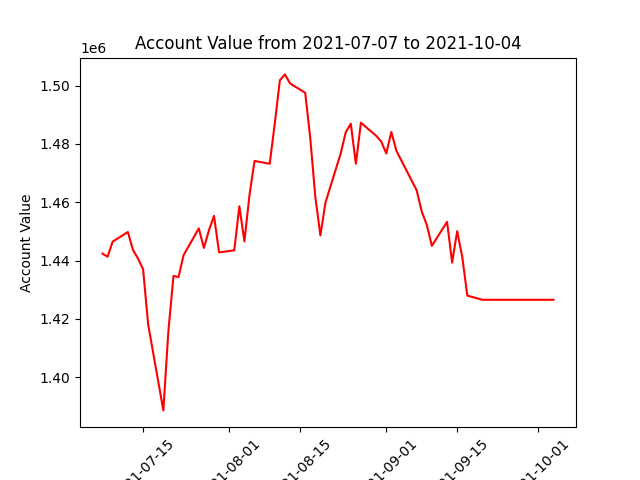

Source data for this figure (header and first rows):
datadate, account_value
20210707, 1442352
20210708, 1441315
20210709, 1446502
20210712, 1449796
20210713, 1443664
20210714, 1440688
20210715, 1437062
20210716, 1418119
20210719, 1388575
20210720, 1415889
20210721, 1434709
20210722, 1434323
20210723, 1441863
20210726, 1451038
20210727, 1444333
20210728, 1450362
20210729, 1455342
20210730, 1442812
20210802, 1443497
20210803, 1458626
20210804, 1446594
20210805, 1462437
20210806, 1474191
20210809, 1473209
20210810, 1487089
20210811, 1501868
20210812, 1503880
20210813, 1500801
20210816, 1497560
20210817, 1482028
20210818, 1461766
20210819, 1448629
20210820, 1459902
20210823, 1476707
20210824, 1484003
20210825, 1486966
20210826, 1473226
20210827, 1487289
20210830, 1482828
20210831, 1480851
20210901, 1476767
20210902, 1484118
20210903, 1477650
20210907, 1464115
20210908, 1456842
20210909, 1452233
20210910, 1445026
20210913, 1453289
20210914, 1439317
20210915, 1450078
20210916, 1441248
20210917, 1427965
20210920, 1426537
20210921, 1426537
20210922, 1426537
20210923, 1426537
20210924, 1426537
20210927, 1426537
20210928, 1426537
20210929, 1426537
... 3 more rows
